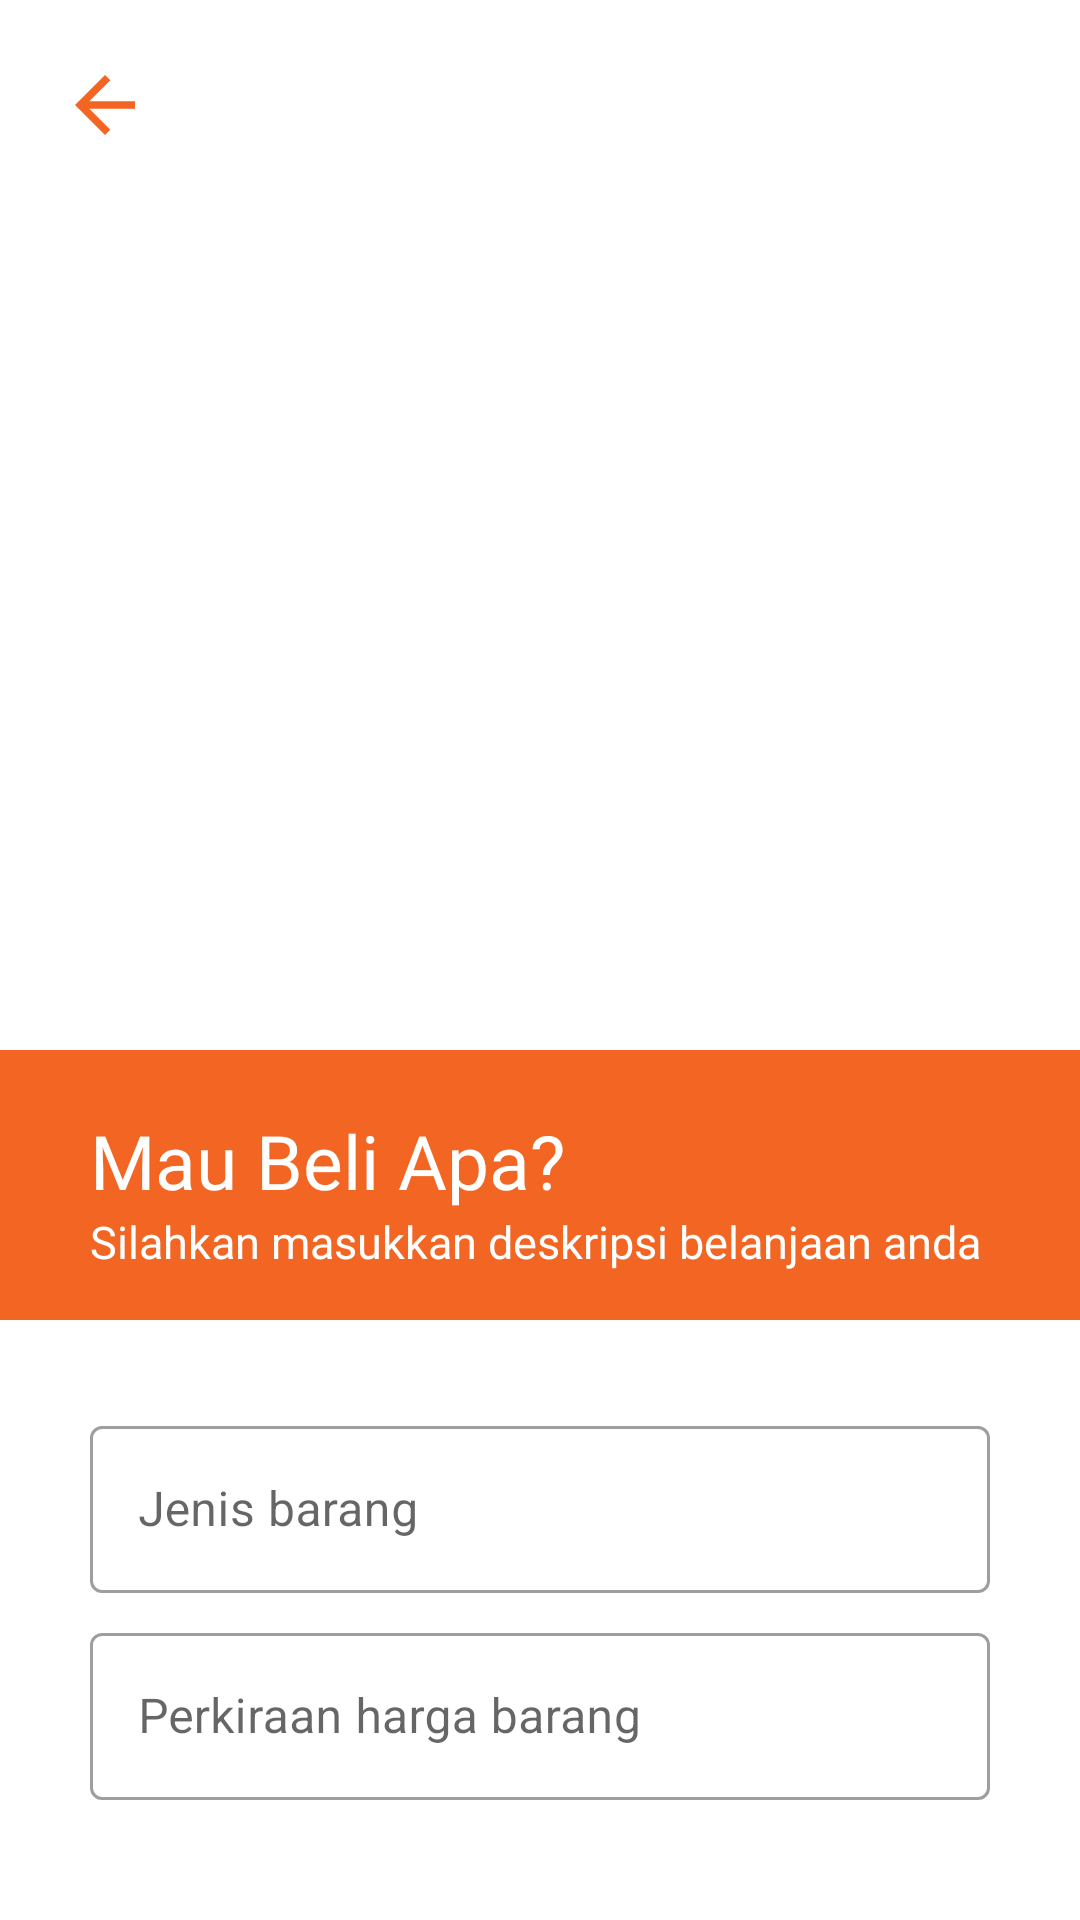

Here is an Android app screen rendered from its layout file. Give the layout XML and the strings, colors and styles it references.
<!-- AndroidManifest.xml: application theme AppTheme -->
<!-- res/layout/activity_tas_shop_page.xml -->
<?xml version="1.0" encoding="utf-8"?>
<androidx.coordinatorlayout.widget.CoordinatorLayout
    xmlns:android="http://schemas.android.com/apk/res/android"
    xmlns:app="http://schemas.android.com/apk/res-auto"
    xmlns:tools="http://schemas.android.com/tools"
    android:layout_width="match_parent"
    android:layout_height="match_parent"
    android:orientation="vertical"
    tools:context=".TasShopPage">

    <RelativeLayout
        android:layout_width="match_parent"
        android:layout_height="350dp"
        android:padding="20dp"
        android:layout_marginTop="-0dp">

        <ImageView
            android:layout_width="280dp"
            android:layout_height="280dp"
            android:layout_marginTop="50dp"
            android:layout_centerHorizontal="true"
            android:src="@drawable/motorshopxhdpi"/>

        <ImageView
            android:id="@+id/backBtn"
            android:layout_width="30dp"
            android:layout_height="30dp"
            android:src="@drawable/ic_baseline_arrow_back_orange" />
    </RelativeLayout>

    <RelativeLayout
        android:layout_width="match_parent"
        android:layout_height="90dp"
        android:layout_marginTop="350dp">

        <ImageView
            android:layout_width="match_parent"
            android:layout_height="match_parent"
            android:src="@color/newOrange"/>

        <TextView
            android:id="@+id/title"
            android:layout_width="match_parent"
            android:layout_height="wrap_content"
            android:paddingLeft="30dp"
            android:paddingRight="30dp"
            android:layout_marginTop="20dp"
            android:layout_centerHorizontal="true"
            android:text="Mau Beli Apa?"
            android:textColor="@color/white"
            android:textSize="25sp"
            android:fontFamily="@font/galvji_bold"/>

        <TextView
            android:layout_width="match_parent"
            android:layout_height="wrap_content"
            android:paddingLeft="30dp"
            android:paddingRight="30dp"
            android:layout_marginTop="0dp"
            android:layout_centerHorizontal="true"
            android:layout_below="@+id/title"
            android:text="Silahkan masukkan deskripsi belanjaan anda"
            android:textColor="@color/white"
            android:textSize="15sp"
            android:fontFamily="@font/galvji"/>
    </RelativeLayout>

    <LinearLayout
        android:layout_width="match_parent"
        android:layout_height="wrap_content"
        android:orientation="vertical"
        android:padding="30dp"
        android:layout_marginTop="440dp">

        <com.google.android.material.textfield.TextInputLayout
            android:layout_width="match_parent"
            android:layout_height="wrap_content"
            android:layout_marginBottom="8dp"
            android:id="@+id/kindOfItem"
            android:hint="Jenis barang"
            style="@style/Widget.MaterialComponents.TextInputLayout.OutlinedBox">

            <com.google.android.material.textfield.TextInputEditText
                android:layout_width="match_parent"
                android:layout_height="wrap_content"/>
        </com.google.android.material.textfield.TextInputLayout>

        <com.google.android.material.textfield.TextInputLayout
            android:layout_width="match_parent"
            android:layout_height="wrap_content"
            android:layout_marginBottom="8dp"
            android:id="@+id/numberOfItem"
            android:hint="Perkiraan harga barang"
            style="@style/Widget.MaterialComponents.TextInputLayout.OutlinedBox">

            <com.google.android.material.textfield.TextInputEditText
                android:layout_width="match_parent"
                android:layout_height="wrap_content"
                android:inputType="number"/>
        </com.google.android.material.textfield.TextInputLayout>

        <com.google.android.material.textfield.TextInputLayout
            android:layout_width="match_parent"
            android:layout_height="wrap_content"
            android:layout_marginBottom="8dp"
            android:id="@+id/storeName"
            android:hint="Nama toko"
            style="@style/Widget.MaterialComponents.TextInputLayout.OutlinedBox">

            <com.google.android.material.textfield.TextInputEditText
                android:layout_width="match_parent"
                android:layout_height="wrap_content"/>
        </com.google.android.material.textfield.TextInputLayout>

        <Button
            android:id="@+id/continueBtn"
            android:layout_width="250dp"
            android:layout_height="60dp"
            android:layout_marginTop="20dp"
            android:layout_gravity="center"
            android:text="Lanjut"
            android:backgroundTint="@color/newOrange"
            android:fontFamily="@font/galvji_bold"
            android:onClick="continueBtn"/>
    </LinearLayout>
</androidx.coordinatorlayout.widget.CoordinatorLayout>
<!-- resources referenced by this layout -->
<resources>
  <color name="newOrange">#f26522</color>
  <color name="white">#ffffff</color>
  <!-- drawable ic_baseline_arrow_back_orange (drawable) -->
  <vector android:height="24dp" android:tint="#F26522"
      android:viewportHeight="24" android:viewportWidth="24"
      android:width="24dp" xmlns:android="http://schemas.android.com/apk/res/android">
      <path android:fillColor="@android:color/white" android:pathData="M20,11H7.83l5.59,-5.59L12,4l-8,8 8,8 1.41,-1.41L7.83,13H20v-2z"/>
  </vector>
  <style name="AppTheme" parent="Theme.MaterialComponents.Light.NoActionBar">
          
          <item name="colorPrimary">@color/colorPrimary</item>
          <item name="colorPrimaryDark">@color/colorPrimary</item>
          <item name="colorAccent">@color/colorAccent</item>
  
          <item name="android:windowContentTransitions">true</item>
      </style>
  <color name="colorPrimary">#000000</color>
  <color name="colorAccent">#00000000</color>
</resources>
